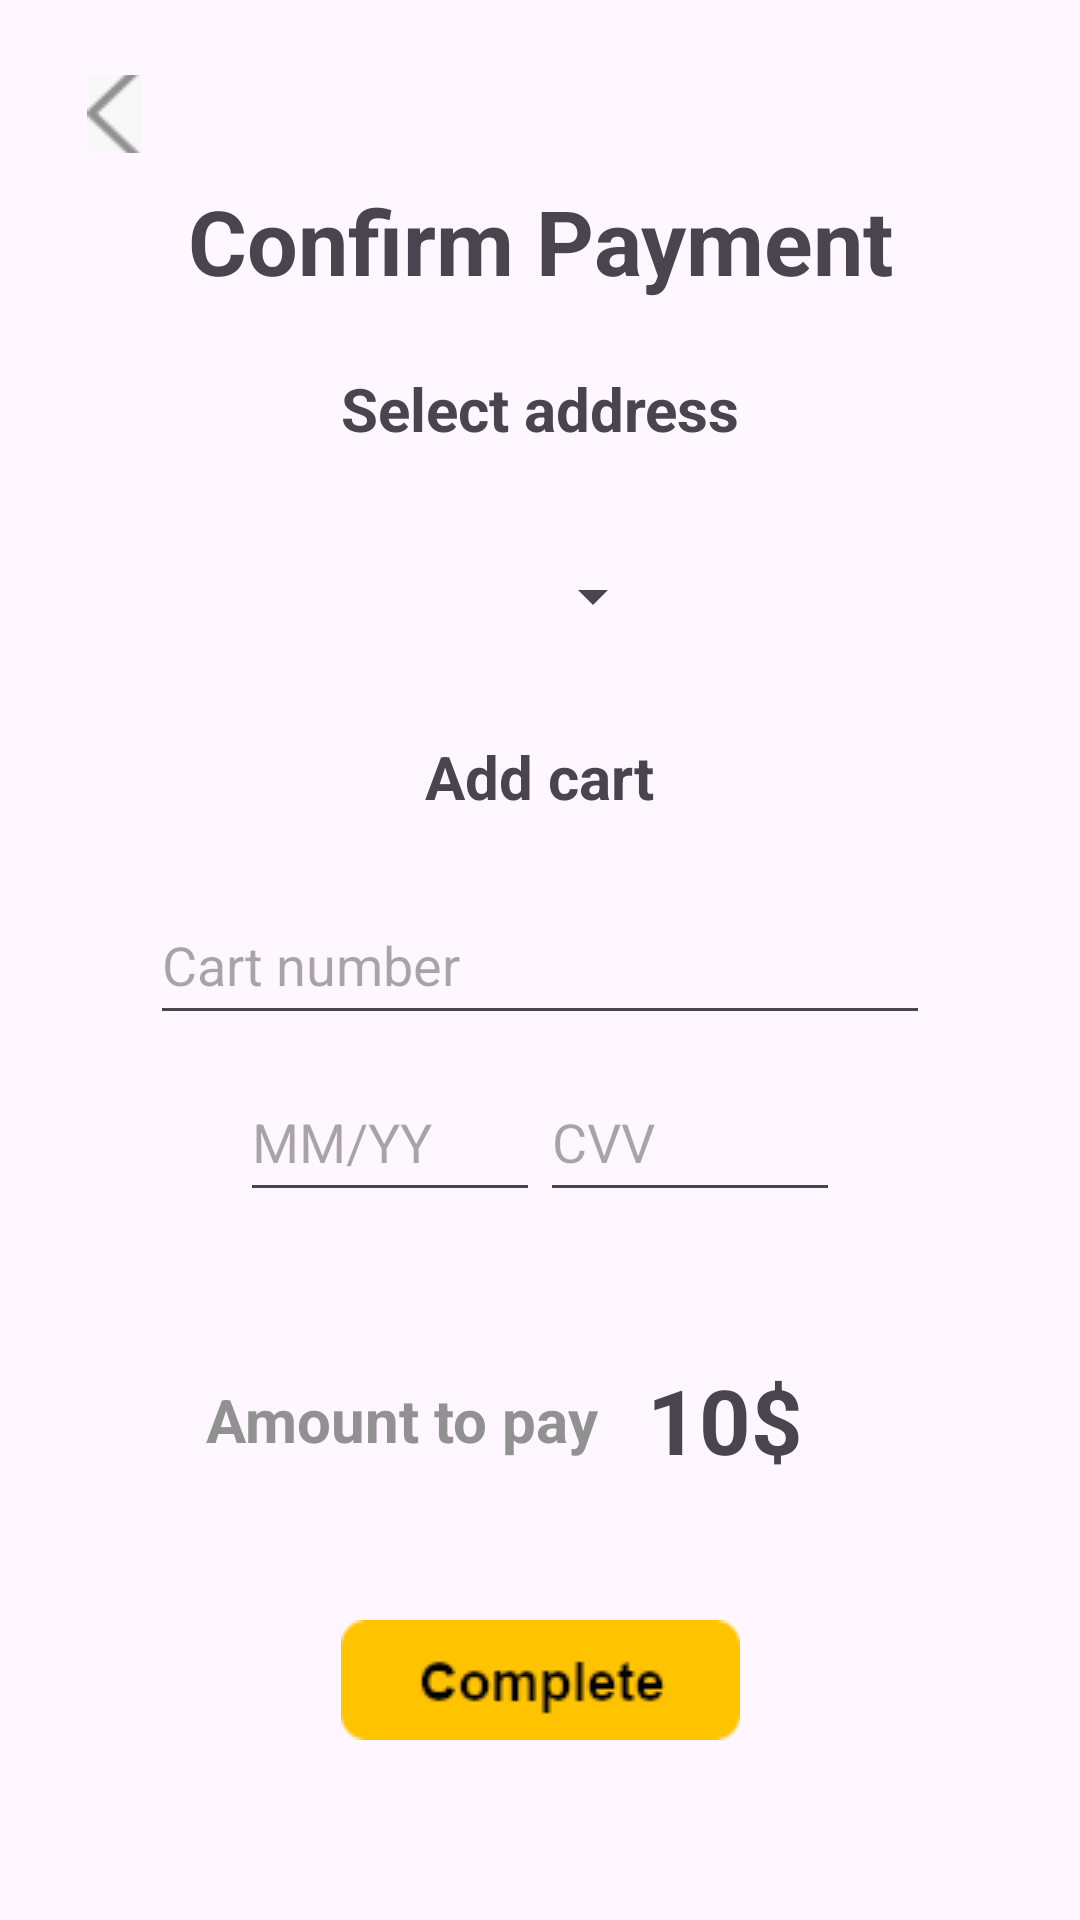

Android layout source for this screen:
<!-- AndroidManifest.xml: application theme Theme.DonerHome -->
<!-- res/layout/activity_payment.xml -->
<?xml version="1.0" encoding="utf-8"?>

<androidx.constraintlayout.widget.ConstraintLayout xmlns:android="http://schemas.android.com/apk/res/android"
    xmlns:app="http://schemas.android.com/apk/res-auto"
    xmlns:tools="http://schemas.android.com/tools"
    android:id="@+id/payment"
    android:layout_width="match_parent"
    android:layout_height="match_parent"
    tools:context=".activities.main.shopping.PaymentActivity">

    <ImageButton
        android:id="@+id/back_button"
        android:layout_width="26dp"
        android:layout_height="26dp"
        android:src="@drawable/back_button"
        android:background="?attr/selectableItemBackgroundBorderless"
        android:layout_marginTop="25dp"
        android:layout_marginStart="25dp"
        app:layout_constraintStart_toStartOf="parent"
        app:layout_constraintTop_toTopOf="parent"/>

    <TextView
        android:id="@+id/welcome"
        android:layout_width="wrap_content"
        android:layout_height="wrap_content"
        android:text="Confirm Payment"
        android:textSize="30sp"
        android:textStyle="bold"
        app:layout_constraintBottom_toBottomOf="parent"
        app:layout_constraintEnd_toEndOf="parent"
        app:layout_constraintStart_toStartOf="parent"
        app:layout_constraintTop_toTopOf="parent"
        android:scaleType="centerInside"
        app:layout_constraintVertical_bias="0.1" />

    <TextView
        android:id="@+id/choose_address"
        android:layout_width="wrap_content"
        android:layout_height="wrap_content"
        android:text="Select address"
        android:textSize="20sp"
        android:textStyle="bold"
        app:layout_constraintBottom_toBottomOf="parent"
        app:layout_constraintEnd_toEndOf="parent"
        app:layout_constraintStart_toStartOf="parent"
        app:layout_constraintTop_toTopOf="parent"
        android:scaleType="centerInside"
        app:layout_constraintVertical_bias="0.2" />

    <ImageView
        android:id="@+id/address_template"
        android:layout_width="wrap_content"
        android:layout_height="wrap_content"
        android:src="@drawable/address_template"
        app:layout_constraintBottom_toBottomOf="parent"
        app:layout_constraintEnd_toEndOf="parent"
        app:layout_constraintStart_toStartOf="parent"
        app:layout_constraintTop_toTopOf="parent"
        android:scaleType="centerInside"
        app:layout_constraintVertical_bias="0.3"/>

    <Spinner
        android:id="@+id/address_list"
        android:layout_width="wrap_content"
        android:layout_height="wrap_content"
        android:layout_marginStart="35dp"
        android:paddingEnd="4dp"
        android:paddingStart="0dp"
        app:layout_constraintBottom_toBottomOf="parent"
        app:layout_constraintEnd_toEndOf="parent"
        app:layout_constraintStart_toStartOf="parent"
        app:layout_constraintTop_toTopOf="parent"
        android:scaleType="centerInside"
        app:layout_constraintVertical_bias="0.303"/>

    <TextView
        android:id="@+id/add_cart"
        android:layout_width="wrap_content"
        android:layout_height="wrap_content"
        android:text="Add cart"
        android:textSize="20sp"
        android:textStyle="bold"
        app:layout_constraintBottom_toBottomOf="parent"
        app:layout_constraintEnd_toEndOf="parent"
        app:layout_constraintStart_toStartOf="parent"
        app:layout_constraintTop_toTopOf="parent"
        android:scaleType="centerInside"
        app:layout_constraintVertical_bias="0.4" />

    <EditText
        android:id="@+id/cart_number"
        android:layout_width="260dp"
        android:layout_height="50dp"
        android:layout_centerInParent="true"
        android:hint="Cart number"
        android:maxLength="16"
        app:layout_constraintBottom_toBottomOf="parent"
        app:layout_constraintEnd_toEndOf="parent"
        app:layout_constraintTop_toTopOf="parent"
        app:layout_constraintStart_toStartOf="parent"
        app:layout_constraintVertical_bias="0.5" />

    <EditText
        android:id="@+id/MM_YY"
        android:layout_width="100dp"
        android:layout_height="50dp"
        android:layout_centerInParent="true"
        android:hint="MM/YY"
        android:maxLength="8"
        android:layout_marginStart="80dp"
        app:layout_constraintBottom_toBottomOf="parent"
        app:layout_constraintTop_toTopOf="parent"
        app:layout_constraintStart_toStartOf="parent"
        app:layout_constraintVertical_bias="0.6" />

    <EditText
        android:id="@+id/CVV"
        android:layout_width="100dp"
        android:layout_height="50dp"
        android:layout_centerInParent="true"
        android:hint="CVV"
        android:maxLength="3"
        android:layout_marginEnd="80dp"
        app:layout_constraintBottom_toBottomOf="parent"
        app:layout_constraintEnd_toEndOf="parent"
        app:layout_constraintTop_toTopOf="parent"
        app:layout_constraintVertical_bias="0.6" />


    <TextView
        android:id="@+id/amount_to_pay"
        android:layout_width="wrap_content"
        android:layout_height="wrap_content"
        android:text="Amount to pay"
        android:textSize="20sp"
        android:textColor="#919191"
        android:textStyle="bold"
        app:layout_constraintBottom_toBottomOf="parent"
        app:layout_constraintEnd_toEndOf="parent"
        app:layout_constraintStart_toStartOf="parent"
        app:layout_constraintTop_toTopOf="parent"
        android:scaleType="centerInside"
        app:layout_constraintHorizontal_bias="0.3"
        app:layout_constraintVertical_bias="0.75" />

    <TextView
        android:id="@+id/total_price"
        android:layout_width="wrap_content"
        android:layout_height="wrap_content"
        android:text="10$"
        android:textSize="30sp"
        android:textStyle="bold"
        app:layout_constraintBottom_toBottomOf="parent"
        app:layout_constraintEnd_toEndOf="parent"
        app:layout_constraintStart_toStartOf="parent"
        app:layout_constraintTop_toTopOf="parent"
        android:scaleType="centerInside"
        app:layout_constraintHorizontal_bias="0.7"
        app:layout_constraintVertical_bias="0.755555" />

    <ImageButton
        android:id="@+id/complete_payment"
        android:layout_width="133dp"
        android:layout_height="40dp"
        android:src="@drawable/payment_order_selector"
        android:background="?attr/selectableItemBackgroundBorderless"
        app:layout_constraintStart_toStartOf="parent"
        app:layout_constraintTop_toTopOf="parent"
        app:layout_constraintBottom_toBottomOf="parent"
        app:layout_constraintEnd_toEndOf="parent"
        app:layout_constraintVertical_bias="0.9"/>

</androidx.constraintlayout.widget.ConstraintLayout>
<!-- resources referenced by this layout -->
<resources>
  <!-- drawable back_button: png bitmap (drawable, 4538 bytes) -->
  <!-- drawable payment_order_selector (drawable) -->
  <?xml version="1.0" encoding="utf-8"?>
  
  <selector xmlns:android="http://schemas.android.com/apk/res/android">
      
      <item android:state_pressed="true"
          android:drawable="@drawable/complete_button_down" />
      
      <item android:drawable="@drawable/complete_button" />
  </selector>
  <style name="Theme.DonerHome" parent="Base.Theme.DonerHome" />
  <!-- drawable complete_button_down: png bitmap (drawable, 9350 bytes) -->
  <!-- drawable complete_button: png bitmap (drawable, 9622 bytes) -->
  <style name="Base.Theme.DonerHome" parent="Theme.Material3.DayNight.NoActionBar">
          
          
      </style>
</resources>
